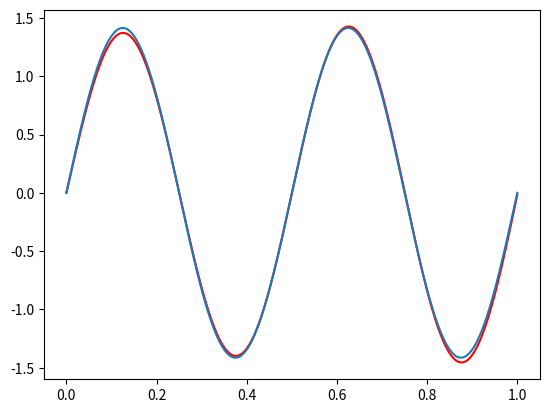

Write the Python code that produced this figure.
"""
Particle in a 1D-box problem, we have let 2m = L = hbar =1.

Adjust the initial value of E to obtain the higher eigenvalues, the wave
function is not good at higher energies.

reference:
http://www.wired.com/2016/03/can-solve-quantum-mechanics-classic-particle-box-problem-code/
"""

import numpy as np
import matplotlib.pyplot as plt

# number of slices divided, affect most accuracy.
N = 1000
# the length of each slice
dx = 1 / N
# the intial value of E, increase to obtain larger eigenvalues
E = 150
# increment of E
dE = 0.02
# initialize psi to zero, psi[0] to psi[N] has N+1 values.
psi = np.zeros(N+1)
# initialize psiDot, intialize psiDot[0] = 0 will lead to trivial result.
psiDot = np.ones(N+1)
# the error allowed
epsPsi = 0.001

# let the loop run
psi[N] = 1
# check if psi(L) = 0
while(abs(psi[N])>epsPsi):
    E = E + dE
    # i should from 0, to N-1, otherwise psi[i+1] would not exist
    for i in range(0,N):
        psi[i+1] = psiDot[i]*dx + psi[i]
        psiDot[i+1] = psiDot[i] -E*psi[i]*dx

# unnormalized totoal probability
p = sum(psi**2)*dx
# the normalization coefficient
c = np.sqrt(1/p)

print(E)
x = np.linspace(0,1,N+1)
plt.plot(x,c*psi,'r')
# the analytical expression
plt.plot(x,np.sqrt(2)*np.sin(4*np.pi*x))
plt.show()
